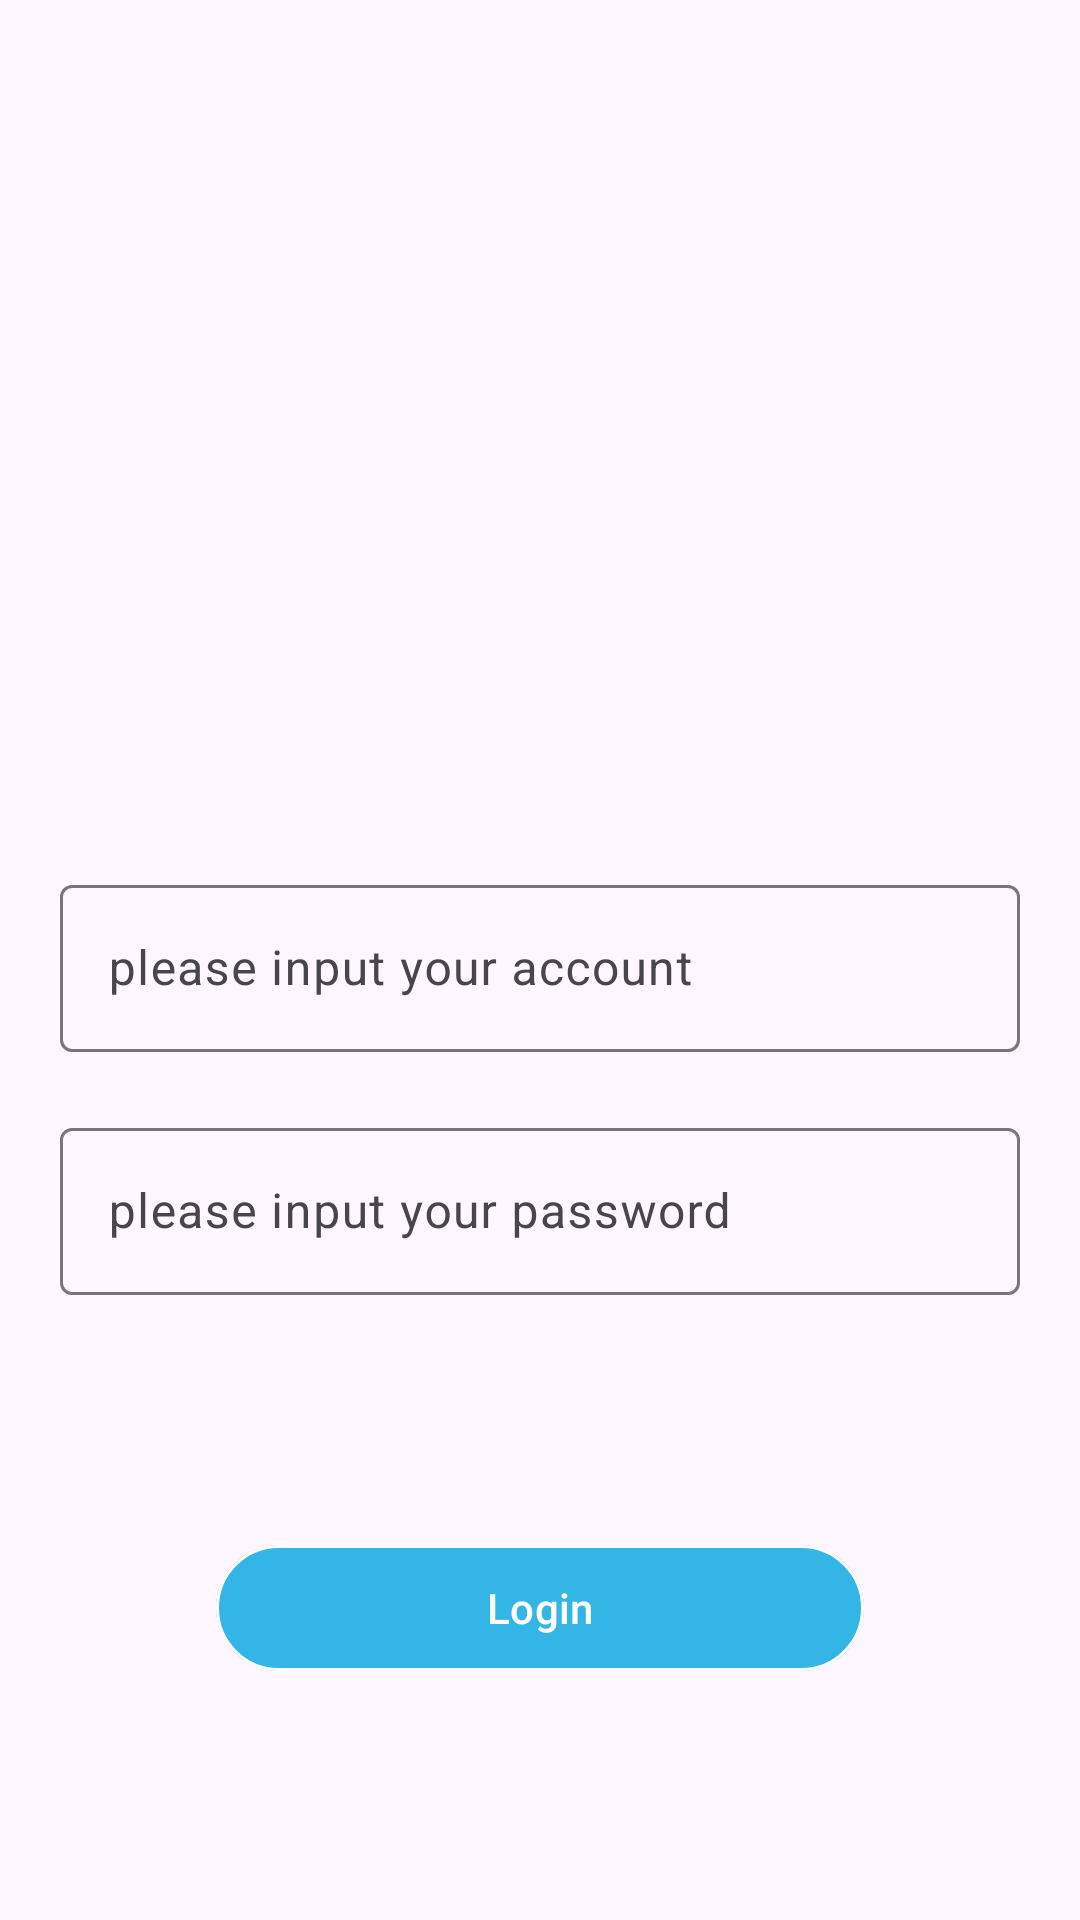

Layout XML and referenced resources for this Android screen:
<!-- AndroidManifest.xml: application theme Theme.ReemanElevatorDemo -->
<!-- res/layout/fragment_login.xml -->
<?xml version="1.0" encoding="utf-8"?>
<androidx.constraintlayout.widget.ConstraintLayout xmlns:android="http://schemas.android.com/apk/res/android"
    xmlns:app="http://schemas.android.com/apk/res-auto"
    xmlns:tools="http://schemas.android.com/tools"
    android:layout_width="match_parent"
    android:layout_height="match_parent">

    <ImageView
        android:layout_width="match_parent"
        android:layout_height="wrap_content"
        android:layout_marginHorizontal="16dp"
        android:layout_marginVertical="20dp"
        android:src="@mipmap/reeman"
        app:layout_constraintBottom_toTopOf="@id/login_input_username_layout"
        app:layout_constraintTop_toTopOf="parent"
        tools:ignore="ContentDescription" />

    <com.google.android.material.textfield.TextInputLayout
        android:id="@+id/login_input_username_layout"
        android:layout_width="match_parent"
        android:layout_height="wrap_content"
        android:layout_marginHorizontal="20dp"
        android:hint="@string/login_username_hint"
        app:layout_constraintBottom_toBottomOf="parent"
        app:layout_constraintTop_toTopOf="parent"
        app:layout_constraintVertical_bias="0.5">

        <com.google.android.material.textfield.TextInputEditText
            android:layout_width="match_parent"
            android:layout_height="wrap_content"
            />

    </com.google.android.material.textfield.TextInputLayout>

    <com.google.android.material.textfield.TextInputLayout
        android:layout_marginTop="20dp"
        android:id="@+id/login_input_password_layout"
        android:layout_width="match_parent"
        android:layout_height="wrap_content"
        android:layout_marginHorizontal="20dp"
        android:hint="@string/login_password_hint"
        app:layout_constraintTop_toBottomOf="@id/login_input_username_layout">

        <com.google.android.material.textfield.TextInputEditText
            android:layout_width="match_parent"
            android:layout_height="wrap_content"
            />

    </com.google.android.material.textfield.TextInputLayout>

    <com.google.android.material.button.MaterialButton
        app:backgroundTint="@android:color/holo_blue_light"
        app:layout_constraintWidth_percent="0.6"
        app:layout_constraintEnd_toEndOf="parent"
        app:layout_constraintStart_toStartOf="parent"
        app:layout_constraintTop_toBottomOf="@id/login_input_password_layout"
        app:layout_constraintBottom_toBottomOf="parent"
        android:id="@+id/loginButton"
        android:layout_width="0dp"
        android:minHeight="50dp"
        android:textColor="@color/white"
        android:layout_height="wrap_content"
        app:strokeColor="@color/white"
        android:text="@string/login"
        style="?attr/materialButtonOutlinedStyle"
        />

</androidx.constraintlayout.widget.ConstraintLayout>
<!-- resources referenced by this layout -->
<resources>
  <string name="login">Login</string>
  <string name="login_password_hint">please input your password</string>
  <string name="login_username_hint">please input your account</string>
  <style name="Theme.ReemanElevatorDemo" parent="Base.Theme.ReemanElevatorDemo" />
  <style name="Base.Theme.ReemanElevatorDemo" parent="Theme.Material3.Light.NoActionBar">
          
          
      </style>
  <!-- not gathered from this repository: default colours our renderer supplied (Android Studio template values) -->
  <color name="white">#FFFFFFFF</color>
</resources>
